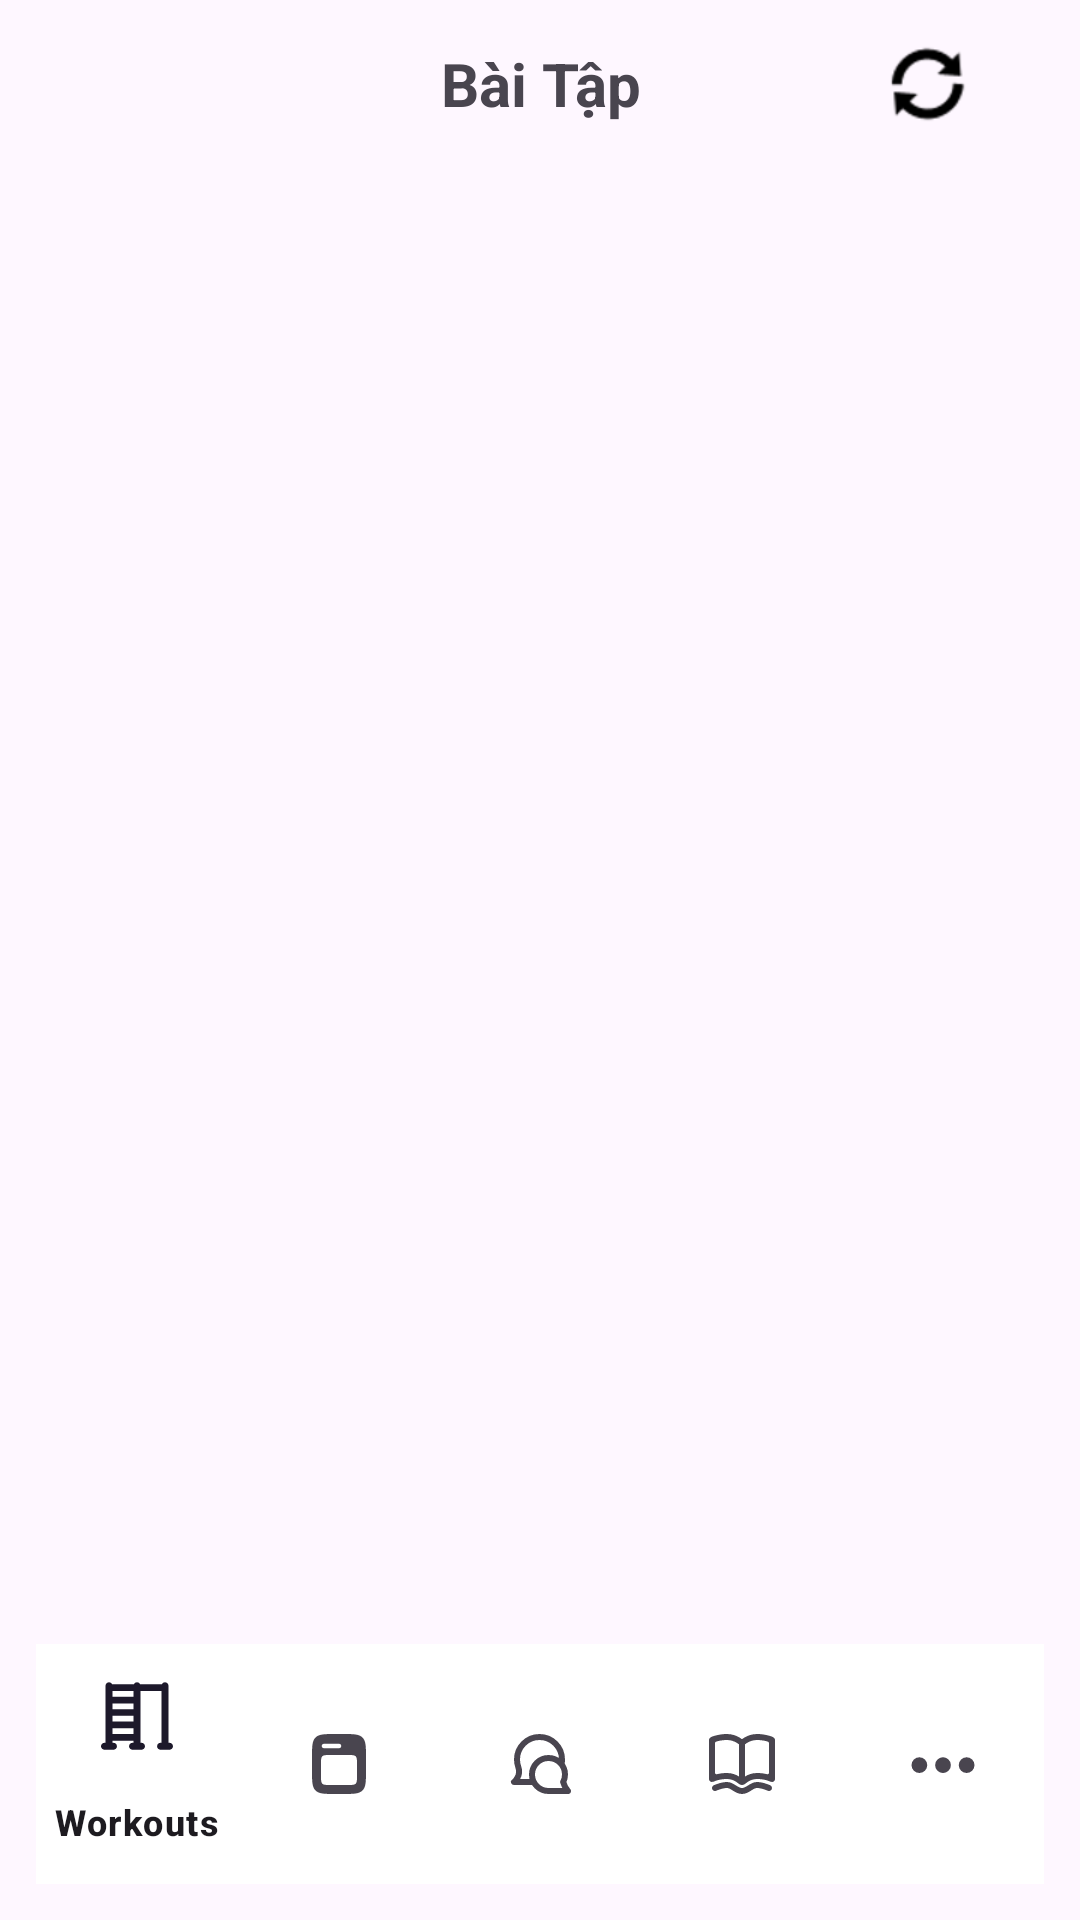

Here is an Android app screen rendered from its layout file. Give the layout XML and the strings, colors and styles it references.
<!-- AndroidManifest.xml: application theme Theme.App_Fitness -->
<!-- res/layout/activity_workout_excecise.xml -->
<?xml version="1.0" encoding="utf-8"?>
<LinearLayout xmlns:android="http://schemas.android.com/apk/res/android"
    xmlns:app="http://schemas.android.com/apk/res-auto"
    android:id="@+id/workoutExerciseLayout"
    android:orientation="vertical"
    android:layout_width="match_parent"
    android:layout_height="match_parent"
    android:padding="12dp">

    
    <LinearLayout
        android:layout_width="match_parent"
        android:layout_height="wrap_content"
        android:orientation="horizontal"
        android:gravity="center_vertical"
        android:paddingBottom="8dp"
        android:weightSum="3">

        <ImageView
            android:id="@+id/backButton"
            android:src="@drawable/ic_arrow"
            android:layout_width="32dp"
            android:layout_height="32dp"
            android:layout_weight="0.5"
            android:padding="4dp" />

        <TextView
            android:id="@+id/headerTitle"
            android:layout_width="0dp"
            android:layout_height="wrap_content"
            android:layout_weight="2"
            android:gravity="center"
            android:text="Bài Tập"
            android:textSize="20sp"
            android:textStyle="bold" />

        <ImageButton
            android:id="@+id/refresh_button"
            android:layout_width="32dp"
            android:layout_height="32dp"
            android:layout_weight="0.5"
            android:background="?android:attr/selectableItemBackgroundBorderless"
            android:contentDescription="Tải lại"
            android:src="@android:drawable/ic_popup_sync"
            app:tint="@android:color/black" />
    </LinearLayout>

    
    <androidx.recyclerview.widget.RecyclerView
        android:id="@+id/recyclerViewExercise"
        android:layout_width="match_parent"
        android:layout_height="0dp"
        android:layout_weight="1" />

    
    <com.google.android.material.bottomnavigation.BottomNavigationView
        android:id="@+id/bottomNavigationView"
        android:layout_width="match_parent"
        android:layout_height="wrap_content"
        android:background="@color/white"
        app:menu="@menu/menu" />
</LinearLayout>
<!-- resources referenced by this layout -->
<resources>
  <color name="white">#FFFFFFFF</color>
  <style name="Theme.App_Fitness" parent="Base.Theme.App_Fitness" />
  <style name="Base.Theme.App_Fitness" parent="Theme.Material3.DayNight.NoActionBar">
          
          
      </style>
</resources>
